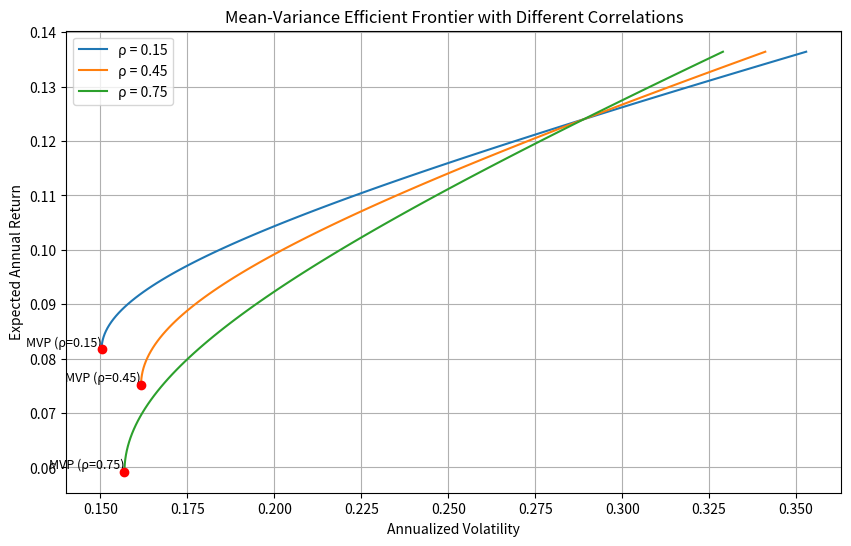

Here is the Python script that generated this plot:
import numpy as np
import pandas as pd
import matplotlib.pyplot as plt
from scipy.optimize import minimize

# 设定参数
mu = np.array([0.071, 0.124])  # 期望收益
sigma = np.array([0.163, 0.289])  # 波动率
rho_values = [0.15, 0.45, 0.75]  # 相关系数列表
target_return = 0.10  # 目标收益率

# 计算协方差矩阵
def get_cov_matrix(sigma, rho):
    cov = np.array([
        [sigma[0]**2, sigma[0] * sigma[1] * rho],
        [sigma[0] * sigma[1] * rho, sigma[1]**2]
    ])
    return cov

# 计算组合的期望收益和波动率
def portfolio_stats(weights, mu, cov):
    port_return = weights @ mu
    port_vol = np.sqrt(weights @ cov @ weights.T)
    return port_return, port_vol

# 寻找最小方差组合
def find_mvp(cov):
    n = len(cov)
    def objective(weights):
        return weights @ cov @ weights.T
    constraints = ({'type': 'eq', 'fun': lambda w: np.sum(w) - 1})
    bounds = tuple((-np.inf, np.inf) for _ in range(n))
    result = minimize(objective, x0=np.ones(n)/n, bounds=bounds, constraints=constraints)
    return result.x

# 寻找给定收益下的最小波动率组合
def find_min_vol_for_return(target_return, mu, cov):
    n = len(mu)
    def objective(weights):
        return weights @ cov @ weights.T
    constraints = (
        {'type': 'eq', 'fun': lambda w: np.sum(w) - 1},
        {'type': 'eq', 'fun': lambda w: w @ mu - target_return}
    )
    bounds = tuple((-np.inf, np.inf) for _ in range(n))
    result = minimize(objective, x0=np.ones(n)/n, bounds=bounds, constraints=constraints)
    return result.x

# 生成有效前沿
def generate_efficient_frontier(mu, cov, n_points=100):
    mvp_weights = find_mvp(cov)
    mvp_return, mvp_vol = portfolio_stats(mvp_weights, mu, cov)

    target_returns = np.linspace(mvp_return, np.max(mu) * 1.1, n_points)
    frontier_vols = []

    for ret in target_returns:
        weights = find_min_vol_for_return(ret, mu, cov)
        _, vol = portfolio_stats(weights, mu, cov)
        frontier_vols.append(vol)

    return target_returns, frontier_vols, mvp_return, mvp_vol

# 主计算过程
result = {}

# 计算rho=0.45时的特定值
rho_45 = 0.45
cov_45 = get_cov_matrix(sigma, rho_45)
mvp_weights_45 = find_mvp(cov_45)
_, mvp_vol_45 = portfolio_stats(mvp_weights_45, mu, cov_45)
result['mvp_vol_at_rho45'] = float(mvp_vol_45)

min_vol_weights_45 = find_min_vol_for_return(target_return, mu, cov_45)
_, min_vol_45 = portfolio_stats(min_vol_weights_45, mu, cov_45)
result['frontier_vol_at_target'] = float(min_vol_45)

# 绘制有效前沿
plt.figure(figsize=(10, 6))

for rho in rho_values:
    cov = get_cov_matrix(sigma, rho)
    target_returns, frontier_vols, mvp_return, mvp_vol = generate_efficient_frontier(mu, cov)

    plt.plot(frontier_vols, target_returns, label=f'ρ = {rho}')
    plt.scatter(mvp_vol, mvp_return, color='red', zorder=5)
    plt.text(mvp_vol, mvp_return, f'MVP (ρ={rho})', fontsize=9,
             verticalalignment='bottom', horizontalalignment='right')

plt.title('Mean-Variance Efficient Frontier with Different Correlations')
plt.xlabel('Annualized Volatility')
plt.ylabel('Expected Annual Return')
plt.legend()
plt.grid(True)

# 保存图形
figure_path = 'efficient_frontier.png'
plt.savefig(figure_path)
plt.close()

result['figure_path'] = figure_path

# 输出结果
print(result)
